pico-8 play session: no input (idle)

[t = 1 s] idle ~1s (no d-pad/buttons)
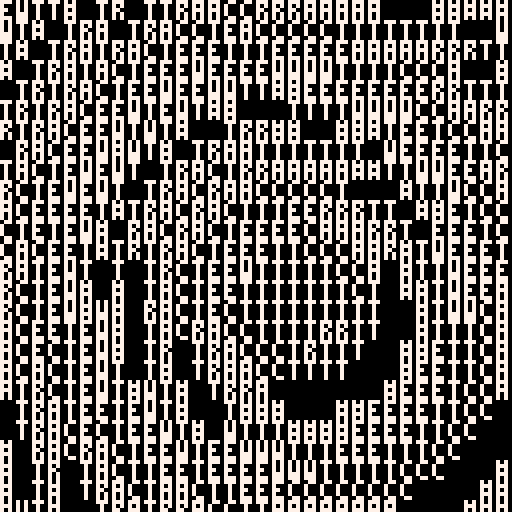
[t = 2 s] idle ~2s (no d-pad/buttons)
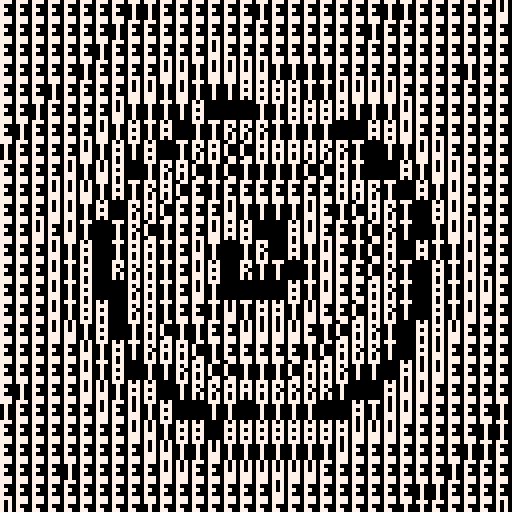
[t = 4 s] idle ~4s (no d-pad/buttons)
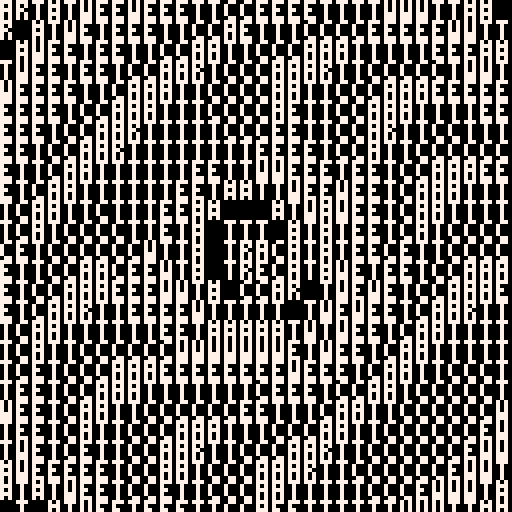
[t = 6 s] idle ~6s (no d-pad/buttons)
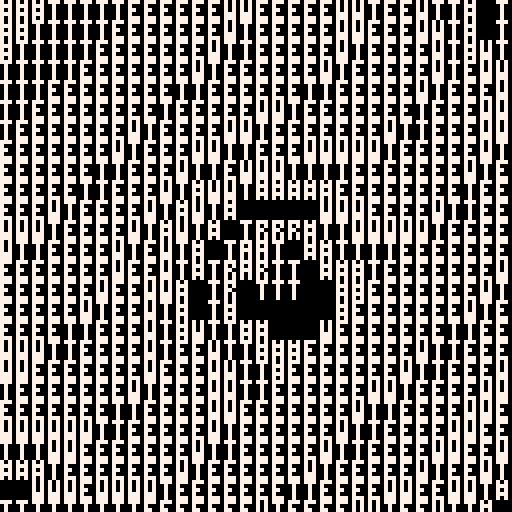
[t = 8 s] idle ~8s (no d-pad/buttons)
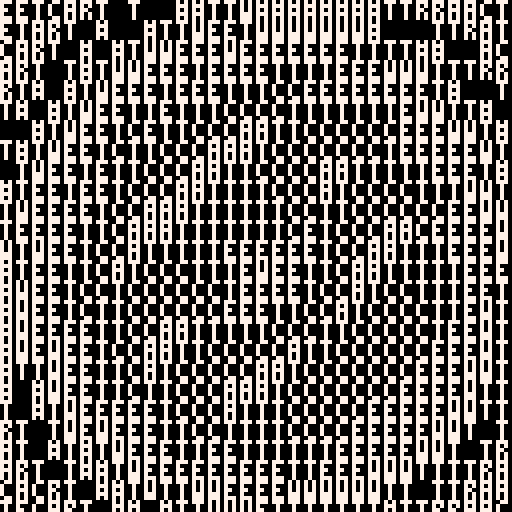

pico-8 cartridge
version 29
__lua__


--[[
  put this check_time function at the start of the cart
  make sure to call check_time() somehwere in the cart.
  in most tweetcarts, the bast place to do this is direclty before "flip()"
--]]
function check_time() 
  --id is stored in the parameters field
  my_id = stat(6)

  --the breadcrumb field is the name of the start cart + "," + the number of seconds we should play
  my_info = stat(100)
  --if we don't have it, stop checking
  if my_info == nil then
    return
  end

  breadcumb_parts = split(my_info, ",", true)
  start_cart_name = breadcumb_parts[1]
  max_time = breadcumb_parts[2]

  --check if we hit the max time
  if time() > max_time or btnp(1) then
    load(start_cart_name,"",my_id)
  end
end
--end of check_time


--panopticon
::_::
cls()
e=t()
camera(-64,-64)
for x=-64,64,4do
for y=-64,64,5do
s="#tweetcart"
d=(sqrt(x*x+y*y))*(.005+sin(e/2)*.001)
i=(.5+sin(e/8+d))*11
i+=(x+y)%32 * sin(e) * 0.1
i=(i+e/4)%11
?sub(s,i,i),x,y,7
end
end
check_time()
flip()goto _
--#pico8 #pixelart






--pal({135,138,139,137,136,8},1)
--pal({135,138,139,140,12,129},1)
-- w=129
-- pal({135,11,138,140,w,1},1)
-- cls()
-- ?"#tweetcart"
-- ?"gallery",6,6
-- ?"   4"
-- memcpy(0,24576,8192)
-- cls()
-- a={}
-- ::_::
-- for x=1,w do
-- if(#a<x)a[x]={y=-50,c=0}
-- y=a[x].y
-- pset(x-1,y,a[x].c+1+sget(x/3-2,y/5-5)/2)
-- a[x].c=(a[x].c+rnd()/w)%3
-- if(rnd()<.03)a[x].y+=1
-- if(a[x].y>w)a[x].y=0
-- end
-- goto _

-- for x=0,128do
-- for y=0,128do
-- mod_x = x/3 - 2
-- mod_y = y/5 - 5
-- if(sget(mod_x,mod_y) > 0) pset(x,y,8)
-- end
-- end

-- pal({135,138,139,137,136,8},1)
-- cls()
-- ?"#tweetcart"
-- ?" gallery"
-- ?"    v4"
-- memcpy(0,24576,8192)
-- cls()
-- a={}
-- ::_::
-- --cls()
-- --sspr(0,0,48,40,2,9,150,150)

-- for x=1,128do
-- if(#a<x)a[x]={y=-50,c=0}
-- y=a[x].y
-- c=a[x].c+1
-- if(sget(x/3-2,y/5-5) > 0)c+=3
-- pset(x,y,c)
-- a[x].c = (a[x].c + rnd()/300)%3
-- if(rnd()<.02)a[x].y+=1
-- end

-- -- for x=0,128do
-- -- for y=0,128do
-- -- mod_x = x/3 - 2
-- -- mod_y = y/5 - 5
-- -- if(sget(mod_x,mod_y) > 0) pset(x,y,8)
-- -- end
-- -- end

-- -- x=rnd(128)
-- -- y=rnd(128)
-- -- c=pget(x,y)
-- -- if(c>0 and t()>2)pset(x-1+rnd(2),y-1+rnd(2),c)
-- goto _
